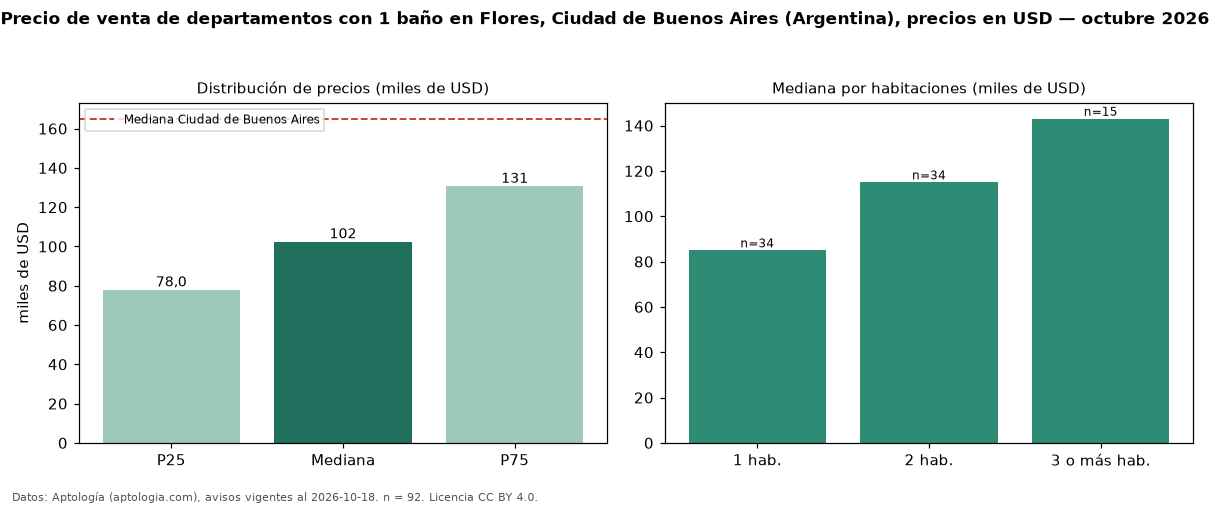

Source data for this figure (header and first rows):
seccion, metrica, valor, moneda, n
filtro, ban1, con 1 baño, , 92
precio, p25, 78000, USD, 92
precio, mediana, 102500, USD, 92
precio, p75, 130750, USD, 92
precio, minimo, 56000, USD, 92
precio, maximo, 290000, USD, 92
m2, mediana_precio_m2, 2051, USD, 92
m2, area_mediana_m2, 51.5, m2, 92
banos, mediana_banos, 1.0, , 
habitaciones, 1, 84950, USD, 34
habitaciones, 2, 114950, USD, 34
habitaciones, 3+, 143000, USD, 15
ciudad, mediana_ciudad_referencia, 165000, USD, 
ciudad, mediana_m2_ciudad, 2558, USD, 
fuente, fecha_datos, 2026-10-18, , 
fuente, atribucion, https://www.aptologia.com/ar, , 
fuente, licencia, CC BY 4.0, , 
